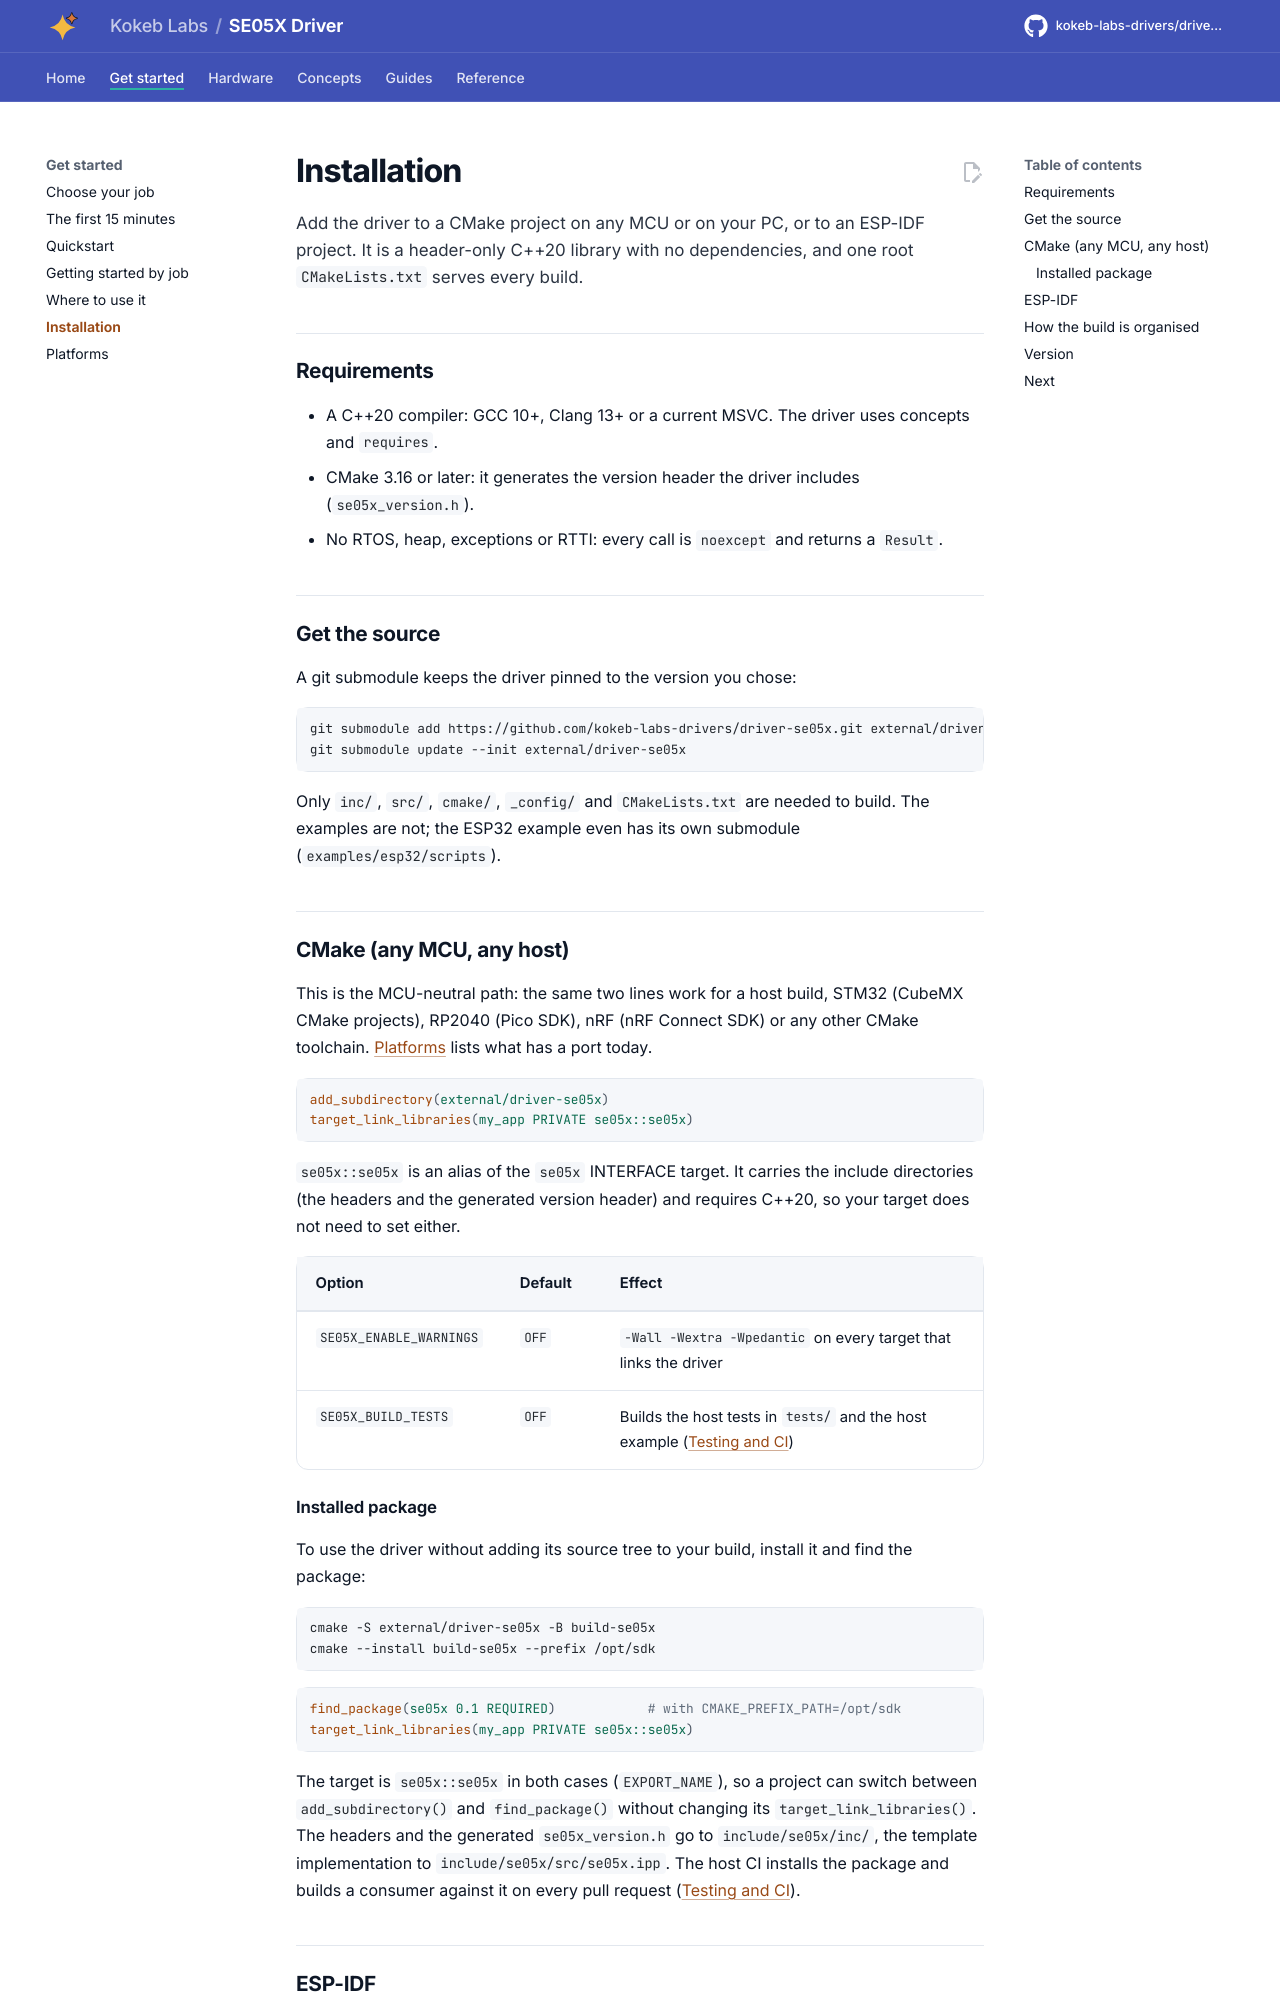

repository: kokeb-labs-drivers/driver-se05x · page: v0.1.0-rc.1/installation/index.html · generator: mkdocs

# Installation

Add the driver to a CMake project on any MCU or on your PC, or to an ESP-IDF project. It is a header-only C++20
library with no dependencies, and one root `CMakeLists.txt` serves every build.

## Requirements

- A C++20 compiler: GCC 10+, Clang 13+ or a current MSVC. The driver uses concepts and `requires`.
- CMake 3.16 or later: it generates the version header the driver includes (`se05x_version.h`).
- No RTOS, heap, exceptions or RTTI: every call is `noexcept` and returns a `Result`.

## Get the source

A git submodule keeps the driver pinned to the version you chose:

```bash
git submodule add https://github.com/kokeb-labs-drivers/driver-se05x.git external/driver-se05x
git submodule update --init external/driver-se05x
```

Only `inc/`, `src/`, `cmake/`, `_config/` and `CMakeLists.txt` are needed to build. The examples are not; the ESP32
example even has its own submodule (`examples/esp32/scripts`).

## CMake (any MCU, any host)

This is the MCU-neutral path: the same two lines work for a host build, STM32 (CubeMX CMake projects), RP2040
(Pico SDK), nRF (nRF Connect SDK) or any other CMake toolchain. [Platforms](platforms.md) lists what has a port
today.

```cmake
add_subdirectory(external/driver-se05x)
target_link_libraries(my_app PRIVATE se05x::se05x)
```

`se05x::se05x` is an alias of the `se05x` INTERFACE target. It carries the include directories (the headers
and the generated version header) and requires C++20, so your target does not need to set either.

| Option | Default | Effect |
| --- | --- | --- |
| `SE05X_ENABLE_WARNINGS` | `OFF` | `-Wall -Wextra -Wpedantic` on every target that links the driver |
| `SE05X_BUILD_TESTS` | `OFF` | Builds the host tests in `tests/` and the host example ([Testing and CI](testing.md)) |

### Installed package

To use the driver without adding its source tree to your build, install it and find the package:

```bash
cmake -S external/driver-se05x -B build-se05x
cmake --install build-se05x --prefix /opt/sdk
```

```cmake
find_package(se05x 0.1 REQUIRED)            # with CMAKE_PREFIX_PATH=/opt/sdk
target_link_libraries(my_app PRIVATE se05x::se05x)
```

The target is `se05x::se05x` in both cases (`EXPORT_NAME`), so a project can switch between `add_subdirectory()`
and `find_package()` without changing its `target_link_libraries()`. The headers and the generated
`se05x_version.h` go to `include/se05x/inc/`, the template implementation to
`include/se05x/src/se05x.ipp`. The host CI installs the package and builds a consumer against it on every
pull request ([Testing and CI](testing.md)).
